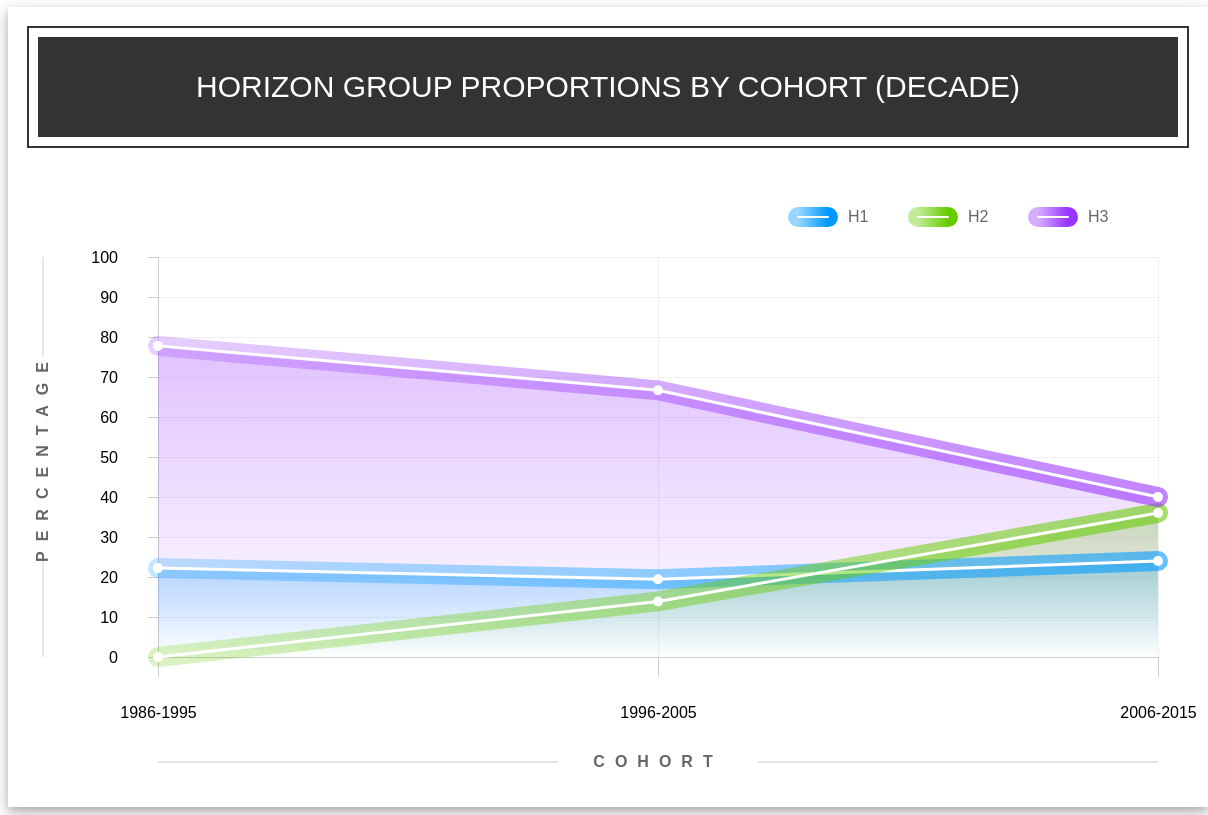
D3 v4 page, settled after 480 driven frames (8 s of simulated time); the page loaded 1 data file(s).


	d3.tsv("chart2_data.tsv", function(error, data) {
		var margin = {top: 250, right: 50, bottom: 150, left: 150},
			width = 1200 - margin.left - margin.right,
			height = 800 - margin.top - margin.bottom;

		var svg_container = d3.select("#chart").append("svg")
			.attr("width", width + margin.left + margin.right)
			.attr("height", height + margin.top + margin.bottom)
		var svg = svg_container
			.append("g")
			.attr("transform", "translate(" + margin.left + "," + margin.top + ")");

		// var x = d3.scaleBand().range([0, width]).domain(data.map(function(d){ return d["Year"] }));
		var x_domain = data.map(function(d){ return d["Year"] });
		var x = d3.scaleOrdinal().range(get_inner_values(0, width, x_domain.length)).domain(x_domain);
		var y = d3.scaleLinear().range([height, 0]).domain([0, 100]).nice();

		var xAxis = d3.axisBottom()
			.scale(x)
			.tickSizeInner(20)
			.tickSizeOuter(0)
			.tickPadding(30);
		var yAxis = d3.axisLeft()
			.scale(y)
			.tickSizeInner(10)
			.tickSizeOuter(0)
			.tickPadding(30)
			.tickFormat(d3.format(".0f"));
		var xgrid1 = d3.axisBottom()
			.scale(x)
			.tickSizeInner(-height)
			.tickSizeOuter(0)
			.tickPadding(30)
			.tickFormat("");
		var ygrid1 = d3.axisLeft()
			.scale(y)
			.tickSizeInner(-width)
			.tickSizeOuter(0)
			.tickPadding(30)
			.tickFormat("");

		svg.append("g")
			.attr("class", "x grid1")
			.attr("transform", "translate(0," + height + ")")
			.call(xgrid1);
		svg.append("g")
			.attr("class", "y grid1")
			.call(ygrid1);
		svg.append("g")
			.attr("class", "x axis")
			.attr("transform", "translate(0," + height + ")")
			.call(xAxis);
		svg.append("g")
			.attr("class", "y axis")
			.call(yAxis);

		var top_label = svg_container.append("g").attr("class", "top-label");
		top_label.append("rect")
			.attr("x", 20)
			.attr("y", 20)
			.attr("width", margin.left + margin.right + width - 40)
			.attr("height", 120)
			.style("stroke","#333")
			.style("stroke-width",2)
			.style("fill","#fff");
		top_label.append("rect")
			.attr("x", 30)
			.attr("y", 30)
			.attr("width", margin.left + margin.right + width - 60)
			.attr("height", 100)
			.style("fill","#333");
		top_label.append("text")
			.attr("transform", "translate("+(margin.left+margin.right+width)/2+",90)")
			.style("text-anchor", "middle")
			.style("fill", "#fff")
			.style("font-size", "30px")
			.text("HORIZON GROUP PROPORTIONS BY COHORT (DECADE) ")

		var left_label = svg_container.append("g").attr("class", "left-label");
		left_label.append("line")
			.attr("x1",35)
			.attr("y1",margin.top)
			.attr("x2",35)
			.attr("y2",margin.top + 100)
			.attr("stroke","#ccc");
		left_label.append("line")
			.attr("x1",35)
			.attr("y1",margin.top + height - 100)
			.attr("x2",35)
			.attr("y2",margin.top + height)
			.attr("stroke","#ccc");
		left_label.append("text")
			.attr("transform", "translate(40, "+(margin.top + height/2)+")rotate(-90)")
			.style("fill", "#666")
			.style("text-anchor", "middle")
			.style("font-size", "16px")
			.style("font-weight", "bold")
			.text("PERCENTAGE");

		var bottom_label = svg_container.append("g").attr("class", "bottom-label");
		bottom_label.append("line")
			.attr("x1",margin.left)
			.attr("y1",margin.top + margin.bottom + height - 45)
			.attr("x2",margin.left + 400)
			.attr("y2",margin.top + margin.bottom + height - 45)
			.attr("stroke","#ccc");
		bottom_label.append("line")
			.attr("x1",margin.left + width - 400)
			.attr("y1",margin.top + margin.bottom + height - 45)
			.attr("x2",margin.left + width)
			.attr("y2",margin.top + margin.bottom + height - 45)
			.attr("stroke","#ccc");
		bottom_label.append("text")
			.attr("transform", "translate("+(margin.left+width/2)+","+(margin.top + margin.bottom + height - 40)+")")
			.style("fill", "#666")
			.style("text-anchor", "middle")
			.style("font-size", "16px")
			.style("font-weight", "bold")
			.text("COHORT");

		var colors = ["#0099ff", "#66cc00", "#9933ff"];
		colors.forEach(function(c, i){
			var gradient = svg.append("defs")
			  	.append("linearGradient")
			    .attr("id", "gradient" + i)
			    .attr("x1", "100%")
			    .attr("y1", "100%")
			    .attr("x2", "100%")
			    .attr("y2", "0%")
			    .attr("spreadMethod", "pad");
			gradient.append("stop")
			    .attr("offset", "0%")
			    .attr("stop-color", c)
			    .attr("stop-opacity", 0);
			gradient.append("stop")
			    .attr("offset", "100%")
			    .attr("stop-color", c)
			    .attr("stop-opacity", 1);

			var gradient_line = svg.append("defs")
			  	.append("linearGradient")
			    .attr("id", "gradient-line" + i)
			    .attr("x1", "0%")
			    .attr("y1", "100%")
			    .attr("x2", "100%")
			    .attr("y2", "100%")
			    .attr("spreadMethod", "pad");
			gradient_line.append("stop")
			    .attr("offset", "0%")
			    .attr("stop-color", c)
			    .attr("stop-opacity", 0.4);
			gradient_line.append("stop")
			    .attr("offset", "100%")
			    .attr("stop-color", c)
			    .attr("stop-opacity", 1);
		});
		var horizons = [];
		data.columns.forEach(function(d, i){
			if(i) { horizons.push(d) }
		})

		var linedata = horizons.map(function(h, i) {
			return data.map(function(d) {
				return {
					year: d["Year"],
					value: d[h]
				};
			})
		});
		
		var area = d3.area()
			.x(function(d) { return x(d["year"]) })
			.y0(height)
			.y1(function(d) { return y(d["value"]) });
		svg.append("g").attr("class","area-chart")
			.selectAll("path")
			.data(linedata)
			.enter().append("path")
			.attr("class", "area")
			.attr("d", area)
			.style("fill", function(d, i) {
				return "url(#gradient"+i+")"
			})
			.style("opacity", 0.3);

		var line = d3.line()
			.x(function(d) { return x(d["year"]) })
			.y(function(d) { return y(d["value"]) });
		var line_chart = svg.append("g").attr("class","line-chart")
			.selectAll("g")
			.data(linedata)
			.enter().append("g")
		line_chart.append("path")
			.attr("class", "line")
			.attr("d", line)
			.style("fill", "none")
			.style("stroke", function(d, i){ return "url(#gradient-line"+i+")" })
			.style("stroke-width", 20)
			.style("stroke-linecap", "round")
			.style("opacity", 0.6)
		line_chart.append("path")
			.attr("class", "line")
			.attr("d", line)
			.style("fill", "none")
			.style("stroke", "white")
			.style("stroke-width", 3)
			.style("stroke-linecap", "round")
		line_chart.selectAll("circle")
			.data(function(d){
				return d
			})
			.enter().append("circle")
			.attr("cx", function(d){ return x(d["year"]) })
			.attr("cy", function(d){ return y(d["value"]) })
			.attr("r", 5)
			.style("fill", "white")

		var legends = svg_container.append("g").attr("class", "legends")
			.attr("transform", "translate("+(width + margin.left - 120 * horizons.length)+"," + (margin.top-40) + ")")
			.selectAll("g")
			.data(horizons)
			.enter().append("g")
			.attr("class", "legend");
		legends.append("line")
			.attr("x1", function(d, i){ return i * 120 })
			.attr("y1", 0)
			.attr("x2", function(d, i){ return i * 120 + 30 })
			.attr("y2", .1)
			.style("stroke", function(d, i){ return "url(#gradient-line"+i+")" })
			.style("stroke-width", 20)
			.style("stroke-linecap", "round");
		legends.append("line")
			.attr("x1", function(d, i){ return i * 120 })
			.attr("y1", 0)
			.attr("x2", function(d, i){ return i * 120 + 30 })
			.attr("y2", .1)
			.style("stroke", "white")
			.style("stroke-width", 2)
			.style("stroke-linecap", "round");
		legends.append("text")
			.attr("x", function(d,i){ return i * 120 + 50 })
			.attr("y", 5)
			.style("fill", "#666")
			.style("text-anchor", "start")
			.style("font-size", "16px")
			.text(function(d){return d})
	});

	function get_inner_values(min, max, count) {
		var off = (max-min) / (count-1);
		var values = [];
		for (var i = 0; i < count; i++) {
			values.push(min + i * off);
		};
		return values;
	}


### data: chart2_data.tsv
Year	H1	H2	H3
1986-1995	22.22	0	77.78
1996-2005	19.44	13.89	66.67
2006-2015	24	36	40